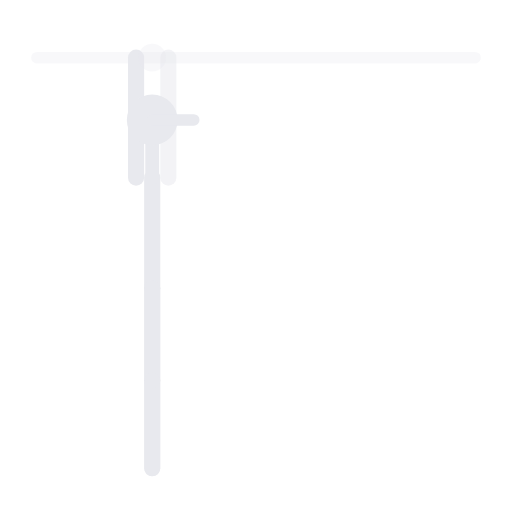
t = 0.00 s
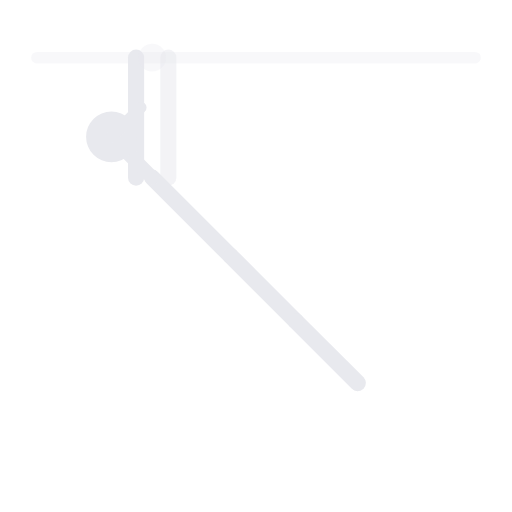
t = 0.75 s
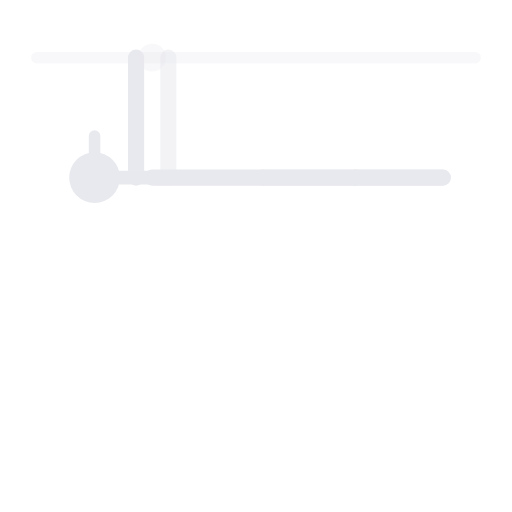
t = 1.70 s
t = 2.30 s: frame unchanged from t = 1.70 s, image omitted
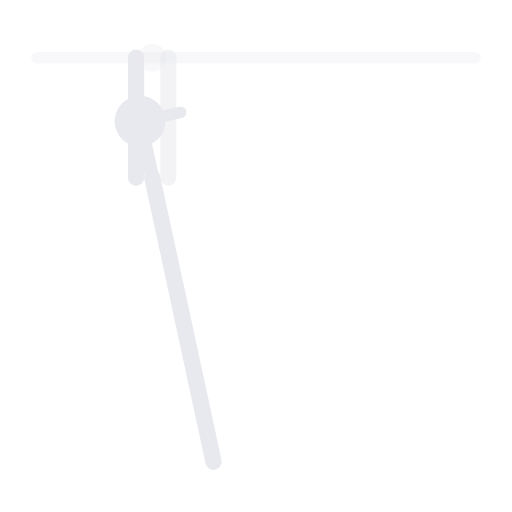
t = 3.50 s
t = 4.18 s: frame unchanged from t = 0.00 s, image omitted

The animated SVG that drew these frames (rendered in a browser with its animation timeline set to each time). Animation: 1 SMIL element (animateTransform=1); one cycle of 5.00 s, repeats indefinitely.

<svg xmlns="http://www.w3.org/2000/svg" viewBox="44 15 222 222" preserveAspectRatio="xMidYMid meet" role="img" aria-label="Elevaciones a front lever">
  <title>Elevaciones a front lever</title>
  <line x1="60.0" y1="40.0" x2="250.0" y2="40.0" stroke="rgba(232,233,238,.3)" stroke-width="5" stroke-linecap="round" opacity="1.0"/>
  <line x1="103.0" y1="40.0" x2="103.0" y2="92.0" stroke="#e8e9ee" stroke-width="7" stroke-linecap="round" opacity="1.0"/>
  <line x1="117.0" y1="40.0" x2="117.0" y2="92.0" stroke="#e8e9ee" stroke-width="7" stroke-linecap="round" opacity="0.5"/>
  <circle cx="110.0" cy="40.0" r="6" fill="rgba(232,233,238,.3)"/>
  <g>
    <animateTransform attributeName="transform" type="rotate" values="90 110 92;0 110 92;0 110 92;90 110 92;90 110 92" keyTimes="0.00;0.30;0.46;0.78;1.00" dur="5s" repeatCount="indefinite" calcMode="spline" keySplines="0.4 0 0.6 1;0.4 0 0.6 1;0.4 0 0.6 1;0.4 0 0.6 1"/>
    <line x1="110.0" y1="92.0" x2="158.0" y2="92.0" stroke="#e8e9ee" stroke-width="7" stroke-linecap="round" opacity="1.0"/>
    <line x1="110.0" y1="92.0" x2="94.0" y2="92.0" stroke="#e8e9ee" stroke-width="6" stroke-linecap="round" opacity="1.0"/>
    <circle cx="85.0" cy="92.0" r="11" fill="#e8e9ee"/>
    <line x1="85.0" y1="92.0" x2="85.0" y2="74.0" stroke="#e8e9ee" stroke-width="5" stroke-linecap="round" opacity="1.0"/>
    <line x1="158.0" y1="92.0" x2="198.0" y2="92.0" stroke="#e8e9ee" stroke-width="7" stroke-linecap="round" opacity="1.0"/>
    <line x1="198.0" y1="92.0" x2="236.0" y2="92.0" stroke="#e8e9ee" stroke-width="7" stroke-linecap="round" opacity="1.0"/>
    <line x1="158.0" y1="92.0" x2="198.0" y2="92.0" stroke="#e8e9ee" stroke-width="7" stroke-linecap="round" opacity="0.5"/>
    <line x1="198.0" y1="92.0" x2="236.0" y2="92.0" stroke="#e8e9ee" stroke-width="7" stroke-linecap="round" opacity="0.5"/>
  </g>
</svg>
